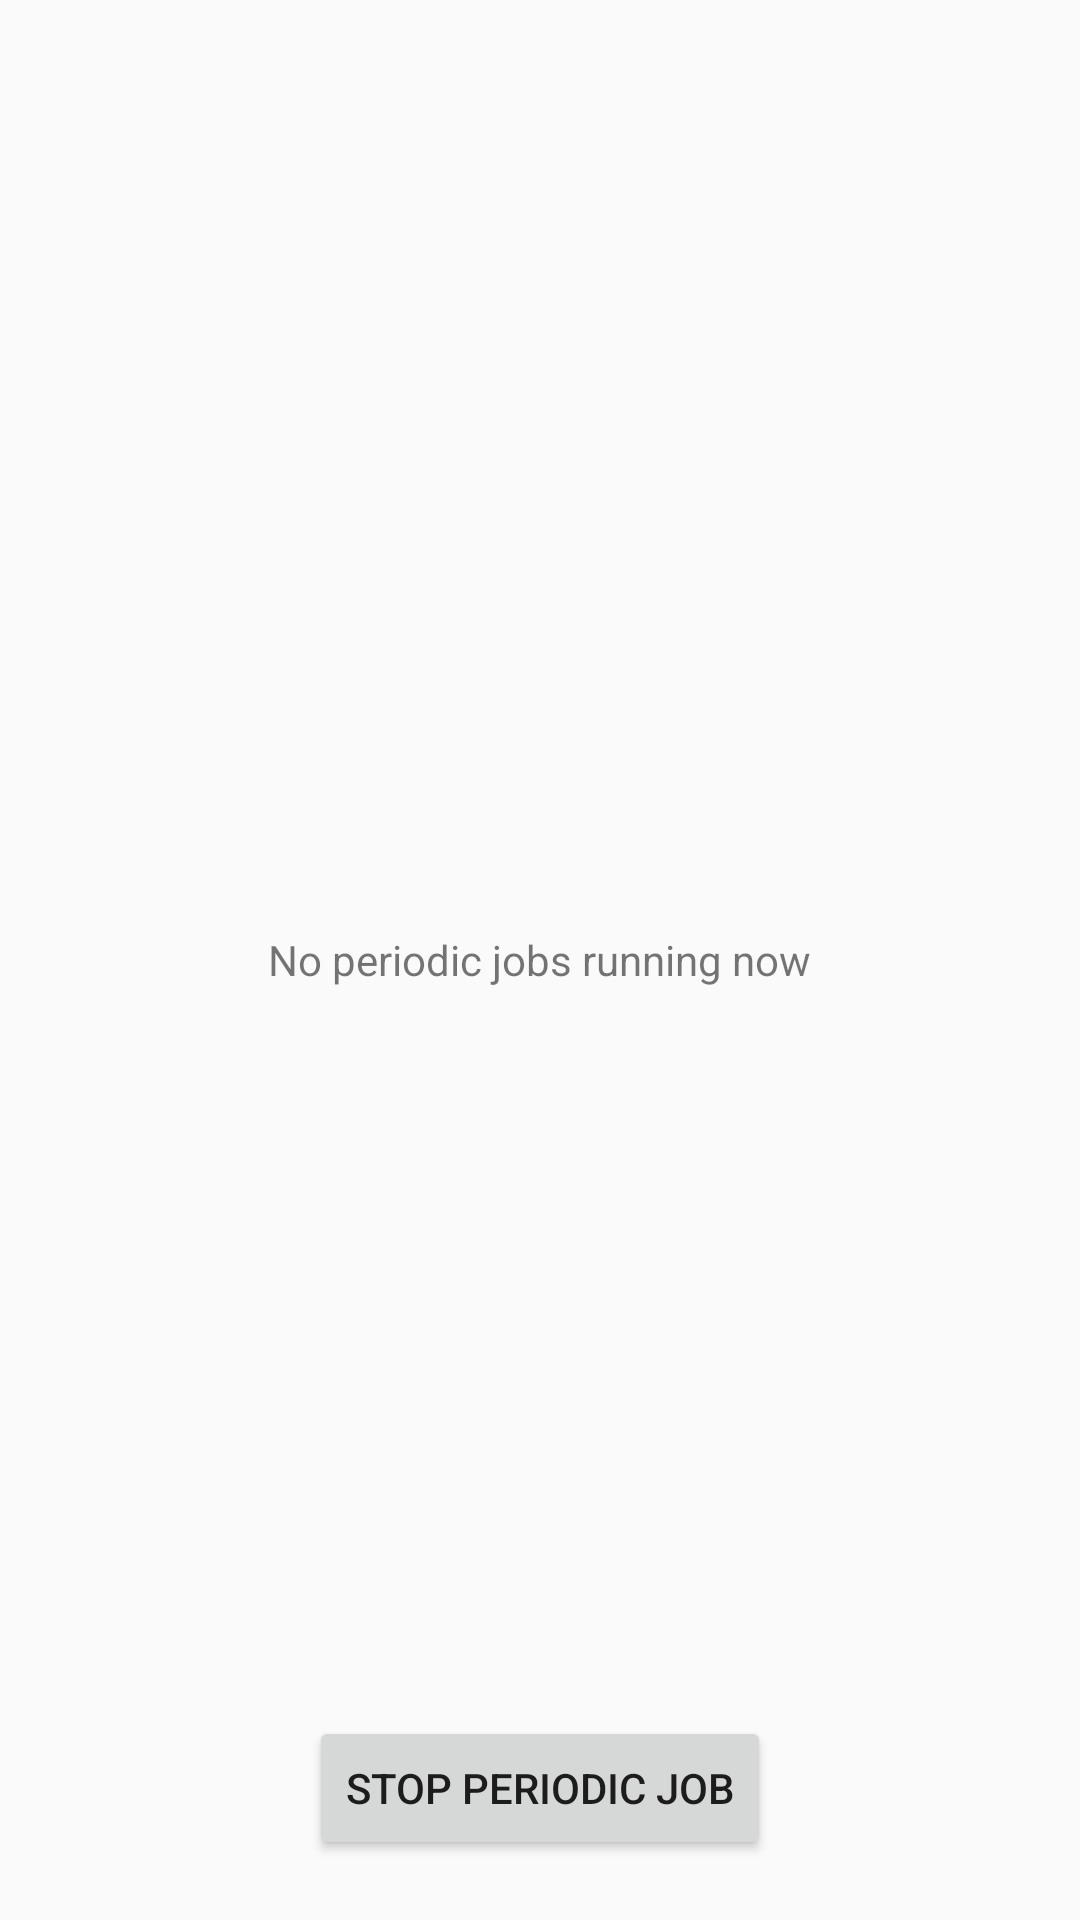

Here is an Android app screen rendered from its layout file. Give the layout XML and the strings, colors and styles it references.
<!-- AndroidManifest.xml: application theme AppTheme -->
<!-- res/layout/stop_periodic_fragment.xml -->
<?xml version="1.0" encoding="utf-8"?>
<RelativeLayout xmlns:android="http://schemas.android.com/apk/res/android"
    android:orientation="vertical" android:layout_width="match_parent"
    android:layout_height="match_parent"
    android:id="@+id/stop_periodic_list">

    <ListView
        android:id="@android:id/list"
        android:layout_width="match_parent"
        android:layout_height="350dp"
        android:choiceMode ="singleChoice"
        android:listSelector="@android:color/holo_blue_light"
        style="@style/activated"/>

    <TextView
        android:id="@android:id/empty"
        android:layout_width="wrap_content"
        android:layout_height="wrap_content"
        android:layout_centerInParent="true"
        android:layout_centerHorizontal="true"
        android:layout_centerVertical="true"
        android:text="@string/no_periodics"/>
    <Button
        android:layout_width="wrap_content"
        android:layout_height="wrap_content"
        android:text="@string/stop_periodic_job"
        android:layout_alignParentBottom="true"
        android:layout_centerHorizontal="true"
        android:layout_marginBottom="20dp"
        android:layout_alignBottom="@android:id/list"
        android:id="@+id/stop_periodic_button" />

</RelativeLayout>
<!-- resources referenced by this layout -->
<resources>
  <string name="no_periodics">No periodic jobs running now</string>
  <string name="stop_periodic_job">Stop Periodic Job</string>
  <style name="activated" parent="AppTheme">
          <item name="android:background">?android:attr/activatedBackgroundIndicator</item>
      </style>
  <style name="AppTheme" parent="Theme.AppCompat.Light.DarkActionBar">
          
          <item name="colorPrimary">@color/colorPrimary</item>
          <item name="colorPrimaryDark">@color/colorPrimaryDark</item>
          <item name="colorAccent">@color/colorAccent</item>
      </style>
  <color name="colorPrimary">#0b46f7</color>
  <color name="colorPrimaryDark">#212c6f</color>
  <color name="colorAccent">#0b36f7</color>
</resources>
